Dataset: galaxies (GitHub, sajeethphilip/VisualaEncoder). Classes: non-ring galaxies, ring galaxies.

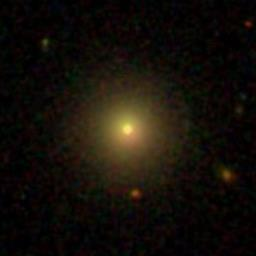
Label: non-ring galaxies

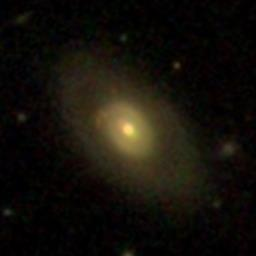
Label: ring galaxies

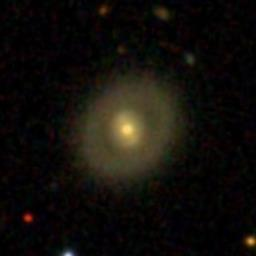
Label: ring galaxies

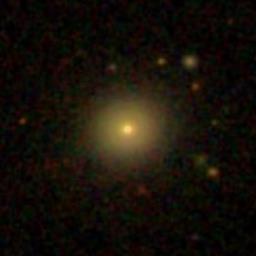
Label: non-ring galaxies

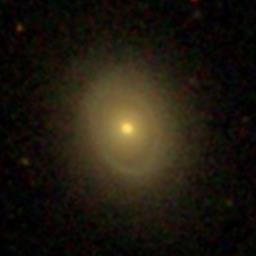
Label: ring galaxies

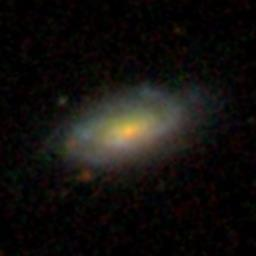
Label: non-ring galaxies
